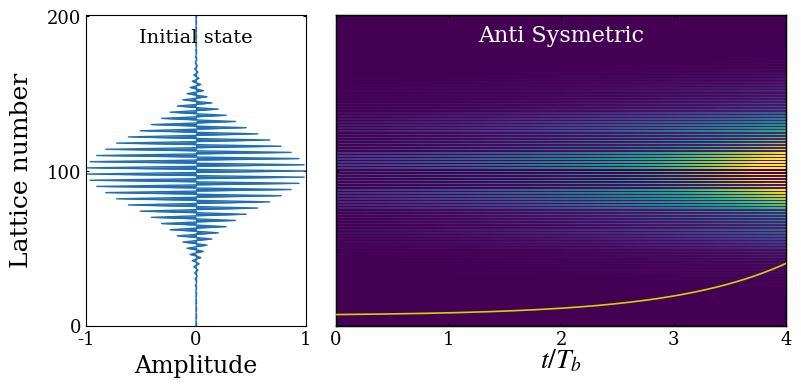

This figure's Python source:

import matplotlib.pyplot as plt
import numpy as np
from scipy.integrate import solve_ivp
from functools import partial
plt.rcParams['axes.unicode_minus'] = False
plt.rcParams['axes.unicode_minus']=False 
# Time sampling points used to record the evolution from t=0 to t=4
t_eval = np.linspace(0,4,4001)
# Initial real-space lattice array for the first Gaussian wave packet
zpump0=np.zeros(202,dtype=complex)
# Parameters of the initial wave packet: packet width k0, central momenta ksita and ksita1,
# and the superposition coefficient bi between the two wave packets
k0=0.001
ksita=np.pi*0.5
ksita1=np.pi*1.5
bi=1
# initial lattice-site array for the second wavepack
Zpump0=np.zeros(202,dtype=complex)
# Dimensionless parameters of the Hamiltonian
F =0
kappa = 0.6*np.pi
gainloss = 0.16*np.pi
# Construct the two Gaussian wave packets defined by the above parameters
for i in range (202):
    zpump0[i]=np.exp(-(k0*(100-i)**2))*np.exp(1.0j*(i)*ksita)
for i in range (202):
    Zpump0[i]=np.exp(-(k0*(100-i)**2))*np.exp(1.0j*(i)*ksita1)
# Initial state formed by the superposition of the two Gaussian wave packets
zpump=1*np.array(zpump0+bi*Zpump0,dtype=complex)
#To match the Fig. S1(c),we normalize the initial state so that its maximum modulus is 1
zpump = zpump / np.max(np.abs(zpump))
# Define the time-evolution equation dz/dt = -i H z
# where H is the real-space tight-binding Hamiltonian including the linear potential kn,
# alternating gain/loss gamma, and nearest-neighbor hopping k
def PUMP(t,zpump,F,k,gamma):
    npump=len(zpump)
    kn=np.zeros(npump,dtype=complex)
    PUMPuse=np.zeros([npump,npump],dtype=complex)
    PUMPuse0=np.zeros([npump,npump],dtype=complex)
    for i in range(len(zpump0)):
        kn[i]=(i-100)*F
        if i%2==0:
            PUMPuse[i,i]=kn[i]+1j*gamma
        else:
            PUMPuse[i,i]=kn[i]-1j*gamma
    for i in range(1,npump):
        PUMPuse[i,i-1]=k.conjugate()
    for i in range(0,npump-1):
        PUMPuse[i,i+1]=k
    PUMPuse0=np.dot(PUMPuse,zpump)*(-1j)
    return PUMPuse0
# Use partial to fix the parameters and obtain an evolution function depending on t and zpump
f = partial(PUMP,F=F,k=kappa,gamma=gainloss)
# Numerically integrate the time evolution using solve_ivp;
#to avoid using a step size that is too large relative to the parameter scale, set the maximum step size to 0.05
sol1= solve_ivp(f, [0,4], zpump, t_eval=t_eval,max_step=0.05)
#ww stores the modulus (amplitude)
ww=abs(sol1.y)
# su stores the total intensity at each time,
su=np.zeros(len(t_eval),dtype=float)

for i in range(len(t_eval)):
    for j in range(202):
        su[i]=su[i]+abs(ww[j,i])**2
# Normalize the total intensity by its initial value 
su=su/su[0]

#%%Data processing


# Extract the normalized real part of the initial state for plotting
# for the present initial state,it has no imaginary part
psi0_amp = zpump.real
y0 = np.arange(psi0_amp.size, dtype=float)
# Perform the Fourier transform along the lattice direction to obtain the momentum-space distribution
freq=np.fft.fftfreq(len(sol1.y[:,1]),1)
fft_result = np.fft.fft(sol1.y, axis=0)
magnitude = fft_result


# Get the sorting indices of the frequency array
sorted_indices = np.argsort(freq)
# Reorder the frequency array and the corresponding Fourier result
freq_sorted = freq[sorted_indices]
fft_result_sorted = fft_result[sorted_indices, :]



#%%figure code
from matplotlib.gridspec import GridSpec

T = np.asarray(t_eval, dtype=float)
Z = np.abs(np.asarray(sol1.y))
y = np.arange(Z.shape[0], dtype=float)


vmin = 0.0
vmax = np.percentile(Z, 99.7)


plt.rcParams.update({
    "font.family": "serif",
    "mathtext.fontset": "stix",
    "axes.linewidth": 1.0,
    "xtick.direction": "in",
    "ytick.direction": "in",
})

fig = plt.figure(figsize=(8.0, 4.2), dpi=150)
gs = GridSpec(1, 2, width_ratios=[1.0, 2.05], wspace=0.09, figure=fig)
ax0 = fig.add_subplot(gs[0, 0])
ax1 = fig.add_subplot(gs[0, 1], sharey=ax0)

# figure of initial state
ax0.fill_betweenx(
    y0, 0.0, psi0_amp,
    color="#1f6fb2",
    lw=0
)
ax0.plot(psi0_amp, y0, color="#1f6fb2", lw=1.0)
ax0.axvline(0.0, color="#1f6fb2", ls="--", lw=1.0, alpha=0.9)
ymax = max(y[-1], y0[-1])
ax0.set_xlim(-1, 1)
ax0.set_ylim(0, ymax)
if ymax >= 190:
    yticks = [0, 100, 200]
else:
    yticks = [0, int(round(ymax / 2)), int(round(ymax))]
ax0.set_xticks([-1, 0, 1])
ax0.set_yticks(yticks)

ax0.set_xlabel("Amplitude", fontsize=17, labelpad=4)
ax0.set_ylabel("Lattice number", fontsize=18, labelpad=10)

ax0.tick_params(axis='both', labelsize=13, top=True, right=True, length=2.0)

ax0.text(
    0.50, 0.90, "Initial state",
    transform=ax0.transAxes,
    ha="center", va="bottom",
    fontsize=14
)
# figure of dynamic
im = ax1.imshow(
    Z,
    extent=[T[0], T[-1], y[0], y[-1]],
    origin="lower",
    aspect="auto",
    cmap="viridis",
    vmin=vmin,
    vmax=vmax,
    interpolation="nearest"
)
#plot total intensity
ax2 = ax1.twinx()
ax2.plot(T, su, color="#d8cf00", lw=1.2, zorder=6)
ax2.set_ylim(-10, 300)
ax2.tick_params(axis='y', right=False, labelright=False)

ax1.set_xticks([0, 1, 2, 3, 4])
ax1.set_xlabel(r"$t/T_b$", fontsize=20, labelpad=-1)
ax1.tick_params(axis='both', labelsize=13, top=True, right=False, length=2.0)
ax1.tick_params(labelleft=False)
ax1.text(
    0.50, 0.90, "Anti Sysmetric",
    transform=ax1.transAxes,
    ha="center", va="bottom",
    fontsize=16,
    color="white"
)
for ax in [ax0, ax1]:
    for spine in ax.spines.values():
        spine.set_linewidth(0.8)
fig.subplots_adjust(left=0.11, right=0.985, bottom=0.18, top=0.92, wspace=0.09)
plt.show()
